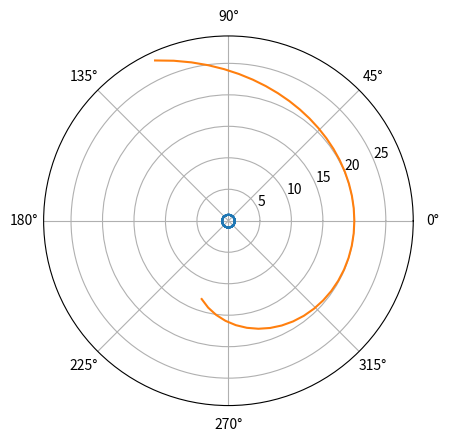

This chart was generated by the following Python code:
from math import *
from matplotlib import pyplot as plt
import numpy as np
from scipy.integrate import odeint

# uses AU Units

G = 4 * pi**2


# using with orbits that have any appreciable eccentricity leads to failure of method
def orbitEulerCromer(initVel, initRadius, ancMass, increment, length):

    t = 0.0
    velocity = [0.0, initVel]
    acceleration = [0.0, 0.0]

    r = [initRadius, 0]
    ValX = []
    ValY = []
    rVal = []
    thetaVal = []

    while t < length:

        magR = sqrt((r[0] ** 2) + (r[1] ** 2))

        # fails if y starts at 0, must be a solution(FIXED)
        acceleration[0] = -(G * ancMass) * r[0] / magR**3
        acceleration[1] = -(G * ancMass) * r[1] / magR**3

        velocity[0] = velocity[0] + increment * acceleration[0]
        velocity[1] = velocity[1] + increment * acceleration[1]
        r[0] = r[0] + increment * velocity[0]
        r[1] = r[1] + increment * velocity[1]
        t += increment

        ValX.append(r[0])
        ValY.append(r[1])
        rVal.append(magR)
        thetaVal.append(atan2(r[1], r[0]))

    # currently unable to properly plot Orbital data.(FIXED)
    ax = plt.subplot(111, projection="polar")

    ax.plot(thetaVal, rVal)
    plt.show()


orbitEulerCromer(2 * pi, 1, 1, 0.02, 4)


# where f(x,t) is the right hand side of a DE dx/dt = f(x,t)


def rk4Method(function, increment, tMax, initT):
    xData = []
    tData = []
    # only works if x is not dependent on t AND x. unsure how to fix
    x = function(0, initT)
    t = initT
    while t < tMax:
        F1 = function(x, t)
        F2 = function(x + ((increment / 2) * F1), t + (increment / 2))
        F3 = function(x + ((increment / 2) * F2), t + (increment / 2))
        F4 = function(x + increment * F3, t + increment)
        t = t + increment

        x = x + ((1 / 6) * increment * (F1 + 2 * F2 + 2 * F3 + F4))
        xData.append(x)
        tData.append(t)
    return xData, tData


def fun(x, t):

    fun = 3 * t**2
    return fun


x, t = rk4Method(fun, 0.1, 2, -2)
plt.plot(t, x)
plt.show()


def orbitRK4(initVel, initRadius, satMass, ancMass, increment, length):

    t = 0.0
    t = 0.0
    velocity = [0.0, initVel]
    acceleration = [0.0, 0.0]

    def accel0(v, r):
        accel0 = -(G * ancMass) * r[0] / magR**3
        return accel0

    def accel1(v, r):
        accel1 = -(G * ancMass) * r[0] / magR**3
        return accel1

    r = [initRadius, 0]
    ValX = []
    ValY = []
    rVal
    thetaVal

    while t < length:
        magR = sqrt((r[0] ** 2) + (r[1] ** 2))

        velocity
